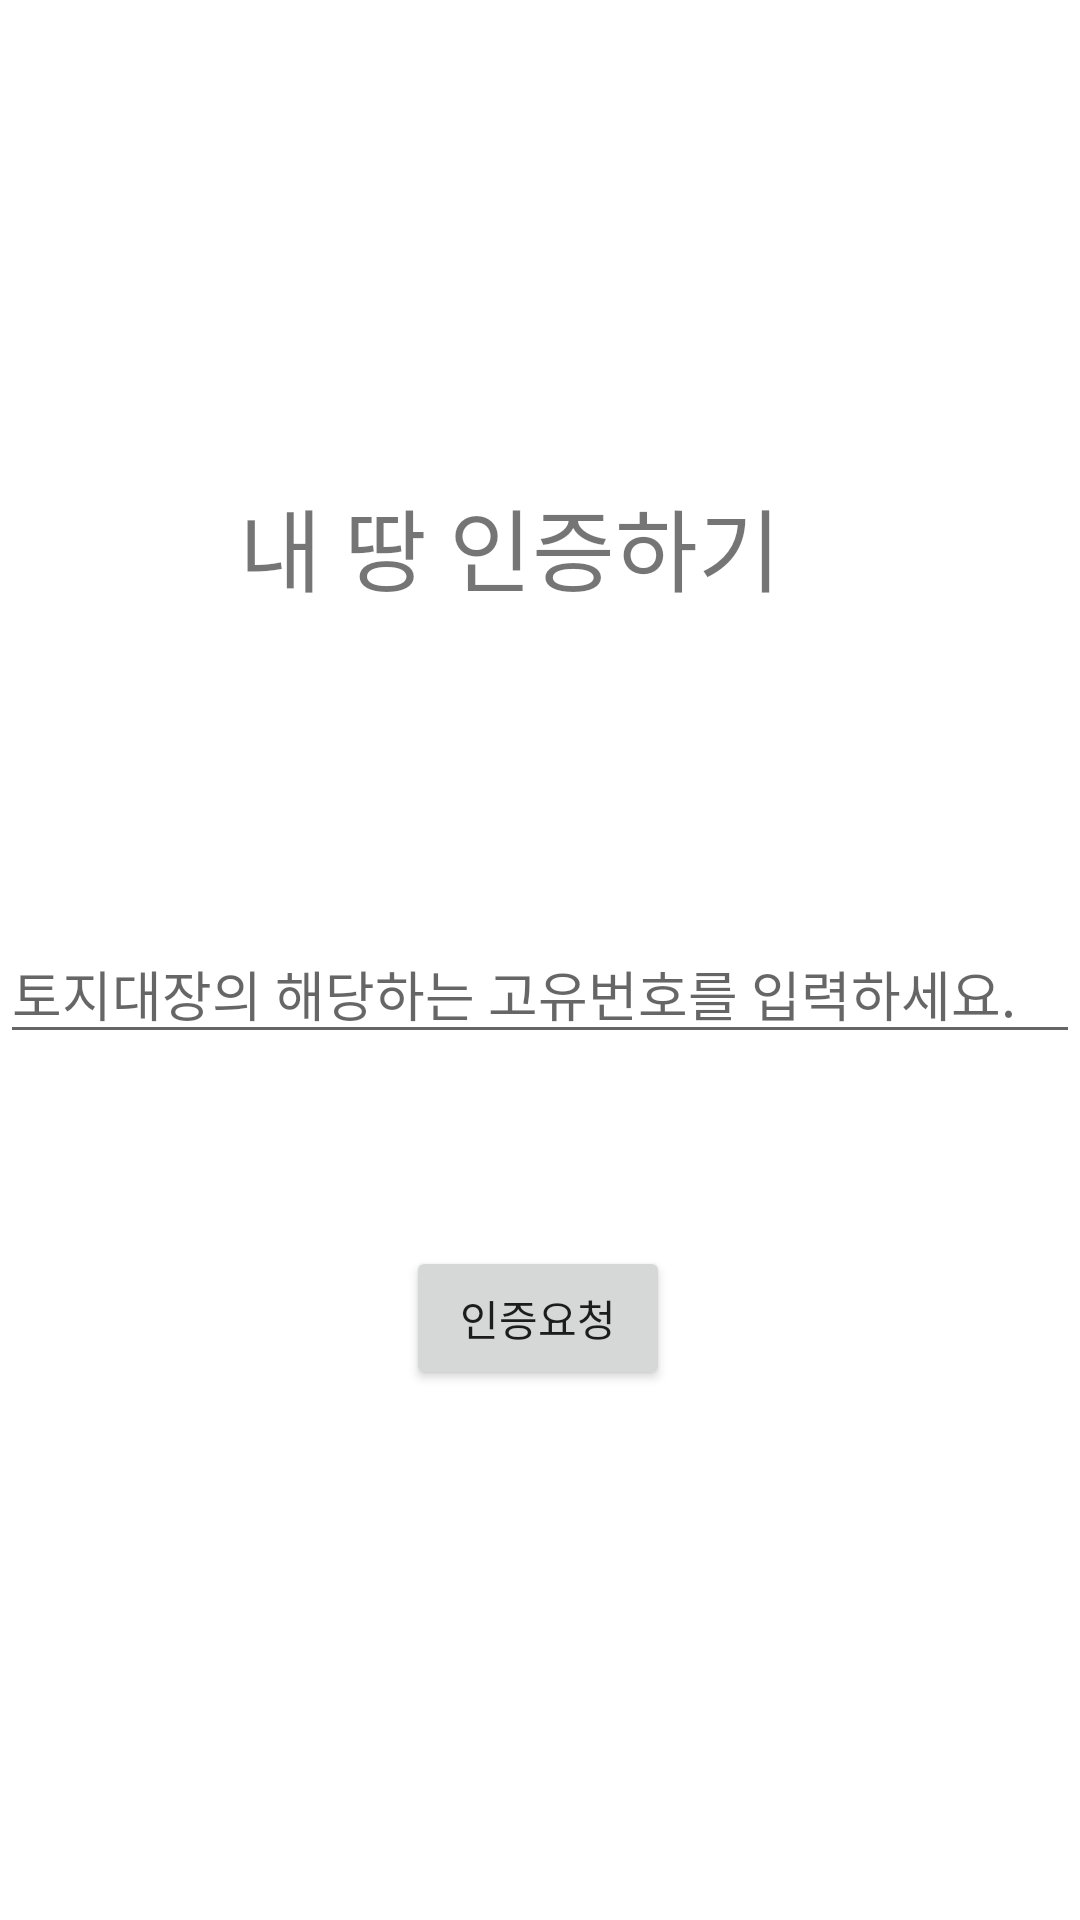

This screen was rendered from an Android layout file. Write that file and the resources it references.
<!-- AndroidManifest.xml: application theme Theme.LandProject -->
<!-- res/layout/activity_land.xml -->
<?xml version="1.0" encoding="utf-8"?>
<androidx.constraintlayout.widget.ConstraintLayout xmlns:android="http://schemas.android.com/apk/res/android"
    xmlns:app="http://schemas.android.com/apk/res-auto"
    xmlns:tools="http://schemas.android.com/tools"
    android:layout_width="match_parent"
    android:layout_height="match_parent"
    tools:context=".views.activities.LandActivity">

    <EditText
        android:hint="토지대장의 해당하는 고유번호를 입력하세요."
        android:id="@+id/edit_text_land_pnu"
        android:layout_width="match_parent"
        android:layout_height="wrap_content"
        android:layout_marginTop="48dp"
        android:ems="10"
        android:inputType="number"
        app:layout_constraintEnd_toEndOf="parent"
        app:layout_constraintHorizontal_bias="0.497"
        app:layout_constraintStart_toStartOf="parent"
        app:layout_constraintTop_toBottomOf="@+id/textView" />

    <TextView
        android:textSize="30sp"
        android:id="@+id/textView"
        android:layout_width="200dp"
        android:layout_height="100dp"
        android:layout_marginTop="160dp"
        android:text="내 땅 인증하기"
        app:layout_constraintEnd_toEndOf="parent"
        app:layout_constraintHorizontal_bias="0.498"
        app:layout_constraintStart_toStartOf="parent"
        app:layout_constraintTop_toTopOf="parent" />

    <Button
        android:id="@+id/send_auth_land_btn"
        android:layout_width="wrap_content"
        android:layout_height="wrap_content"
        android:layout_marginTop="64dp"
        android:text="인증요청"
        app:layout_constraintEnd_toEndOf="parent"
        app:layout_constraintHorizontal_bias="0.498"
        app:layout_constraintStart_toStartOf="parent"
        app:layout_constraintTop_toBottomOf="@+id/edit_text_land_pnu" />
</androidx.constraintlayout.widget.ConstraintLayout>
<!-- resources referenced by this layout -->
<resources>
  <style name="Theme.LandProject" parent="Theme.MaterialComponents.DayNight.DarkActionBar">
          
          <item name="colorPrimary">@color/purple_500</item>
          <item name="colorPrimaryVariant">@color/purple_700</item>
          <item name="colorOnPrimary">@color/white</item>
          
          <item name="colorSecondary">@color/teal_200</item>
          <item name="colorSecondaryVariant">@color/teal_700</item>
          <item name="colorOnSecondary">@color/black</item>
          
          <item name="android:statusBarColor" tools:targetApi="l">?attr/colorPrimaryVariant</item>
          
      </style>
  <!-- not gathered from this repository: default colours our renderer supplied (Android Studio template values) -->
  <color name="purple_500">#FF6200EE</color>
  <color name="purple_700">#FF3700B3</color>
  <color name="teal_200">#FF03DAC5</color>
  <color name="teal_700">#FF018786</color>
  <color name="black">#FF000000</color>
  <color name="white">#FFFFFFFF</color>
</resources>
